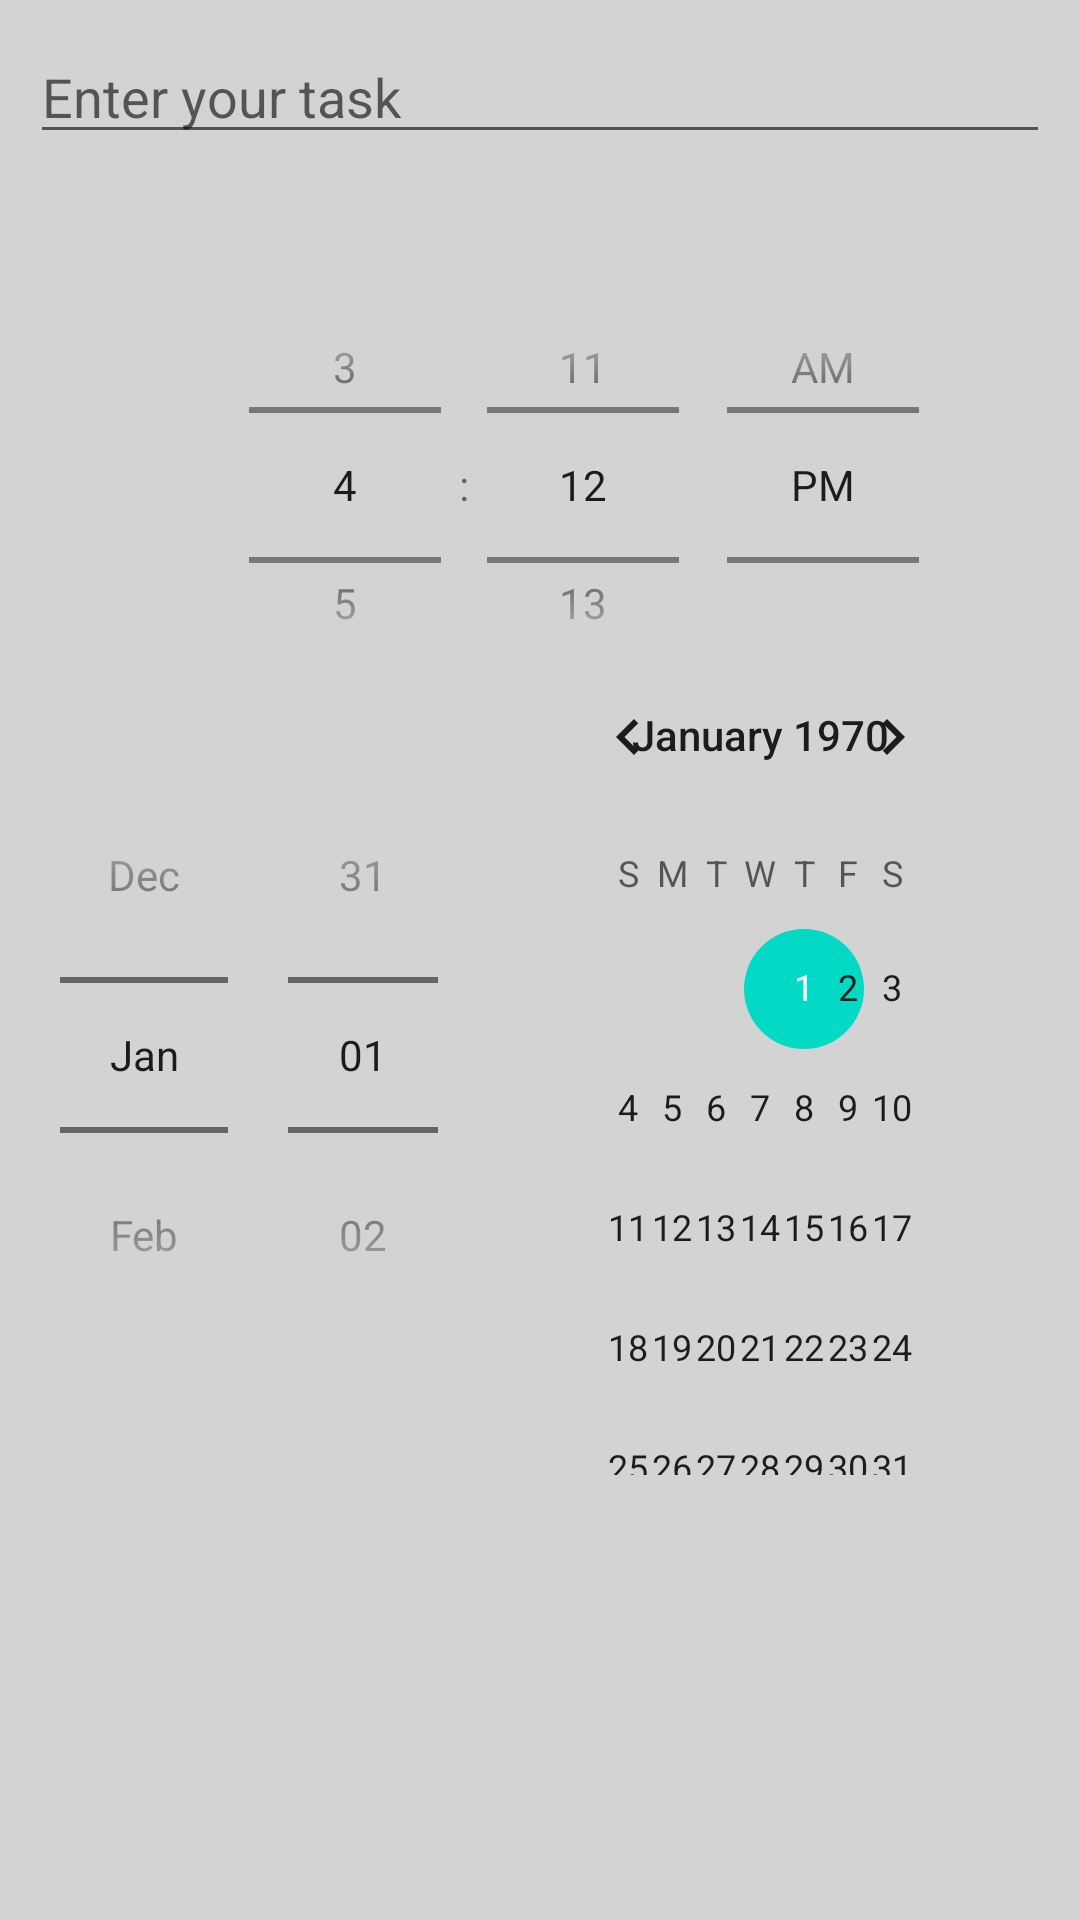

Here is an Android app screen rendered from its layout file. Give the layout XML and the strings, colors and styles it references.
<!-- AndroidManifest.xml: application theme AppTheme -->
<!-- res/layout/activity_mob_rem1.xml -->
<?xml version="1.0" encoding="UTF-8"?>


<android.support.constraint.ConstraintLayout xmlns:android="http://schemas.android.com/apk/res/android"
    xmlns:app="http://schemas.android.com/apk/res-auto"
    xmlns:tools="http://schemas.android.com/tools"
    android:layout_width="match_parent"
    android:layout_height="match_parent"
    android:gravity="center_horizontal"
    android:orientation="vertical"
    android:padding="10dp"
    android:background="#D3D3D3"
    tools:context="com.example.coursework.Mob_rem1">

    <EditText
        android:id="@+id/editText"
        android:layout_width="match_parent"
        android:layout_height="wrap_content"
        android:hint="Enter your task"
        tools:layout_editor_absoluteX="20dp"
        tools:layout_editor_absoluteY="15dp" />

    <TimePicker
        android:id="@+id/timePicker"
        android:layout_width="300dp"
        android:layout_height="150dp"
        android:layout_marginStart="65dp"
        android:layout_marginLeft="65dp"
        android:layout_marginTop="127dp"
        android:layout_marginEnd="36dp"
        android:layout_marginRight="36dp"
        android:layout_marginBottom="444dp"
        android:timePickerMode="spinner"
        app:layout_constraintBottom_toBottomOf="parent"
        app:layout_constraintEnd_toEndOf="parent"
        app:layout_constraintStart_toStartOf="parent"
        app:layout_constraintTop_toTopOf="parent" />

    <DatePicker
        android:id="@+id/datePicker"
        android:layout_width="match_parent"
        android:layout_height="350dp"
        android:layout_marginStart="10dp"
        android:layout_marginLeft="10dp"
        android:layout_marginTop="252dp"
        android:layout_marginEnd="9dp"
        android:layout_marginRight="9dp"
        android:layout_marginBottom="119dp"
        android:datePickerMode="spinner"
        app:layout_constraintBottom_toBottomOf="parent"
        app:layout_constraintEnd_toEndOf="parent"
        app:layout_constraintStart_toStartOf="parent"
        app:layout_constraintTop_toTopOf="parent"></DatePicker>

    -

    <LinearLayout
        android:layout_width="match_parent"
        android:layout_height="wrap_content"
        android:layout_marginStart="10dp"
        android:layout_marginLeft="10dp"
        android:layout_marginTop="611dp"
        android:layout_marginEnd="9dp"
        android:layout_marginRight="9dp"
        android:layout_marginBottom="62dp"
        android:gravity="center_horizontal"
        app:layout_constraintBottom_toBottomOf="parent"
        app:layout_constraintEnd_toEndOf="parent"
        app:layout_constraintStart_toStartOf="parent"
        app:layout_constraintTop_toTopOf="parent">

        <Button
            android:id="@+id/setBtn"
            android:layout_width="wrap_content"
            android:layout_height="wrap_content"
            android:layout_marginRight="20dp"
            android:text="set" />

        <Button
            android:id="@+id/cancelBtn"
            android:layout_width="wrap_content"
            android:layout_height="wrap_content"
            android:text="cancel" />

    </LinearLayout>

    <TextView
        android:id="@+id/textView"
        android:layout_width="wrap_content"
        android:layout_height="130dp"
        android:layout_marginStart="10dp"
        android:layout_marginLeft="10dp"
        android:layout_marginTop="173dp"
        android:layout_marginEnd="296dp"
        android:layout_marginRight="296dp"
        android:layout_marginBottom="529dp"
        android:text="Choose a Time"
        app:layout_constraintBottom_toBottomOf="parent"
        app:layout_constraintEnd_toEndOf="parent"
        app:layout_constraintStart_toStartOf="parent"
        app:layout_constraintTop_toTopOf="parent" />

    <TextView
        android:id="@+id/textView2"
        android:layout_width="wrap_content"
        android:layout_height="wrap_content"
        android:layout_marginStart="30dp"
        android:layout_marginLeft="30dp"
        android:layout_marginTop="281dp"
        android:layout_marginEnd="278dp"
        android:layout_marginRight="278dp"
        android:layout_marginBottom="421dp"
        android:text="Choose a Date"
        app:layout_constraintBottom_toBottomOf="parent"
        app:layout_constraintEnd_toEndOf="parent"
        app:layout_constraintStart_toStartOf="parent"
        app:layout_constraintTop_toTopOf="parent" />

</android.support.constraint.ConstraintLayout>
<!-- resources referenced by this layout -->
<resources>
  <style name="AppTheme" parent="Theme.AppCompat.Light.DarkActionBar">
          
          <item name="colorPrimary">@color/colorPrimary</item>
          <item name="colorPrimaryDark">@color/colorPrimaryDark</item>
          <item name="colorAccent">@color/colorAccent</item>
      </style>
  <!-- not gathered from this repository: default colours our renderer supplied (Android Studio template values) -->
  <color name="colorPrimary">#FF6200EE</color>
  <color name="colorPrimaryDark">#FF3700B3</color>
  <color name="colorAccent">#FF03DAC5</color>
</resources>
